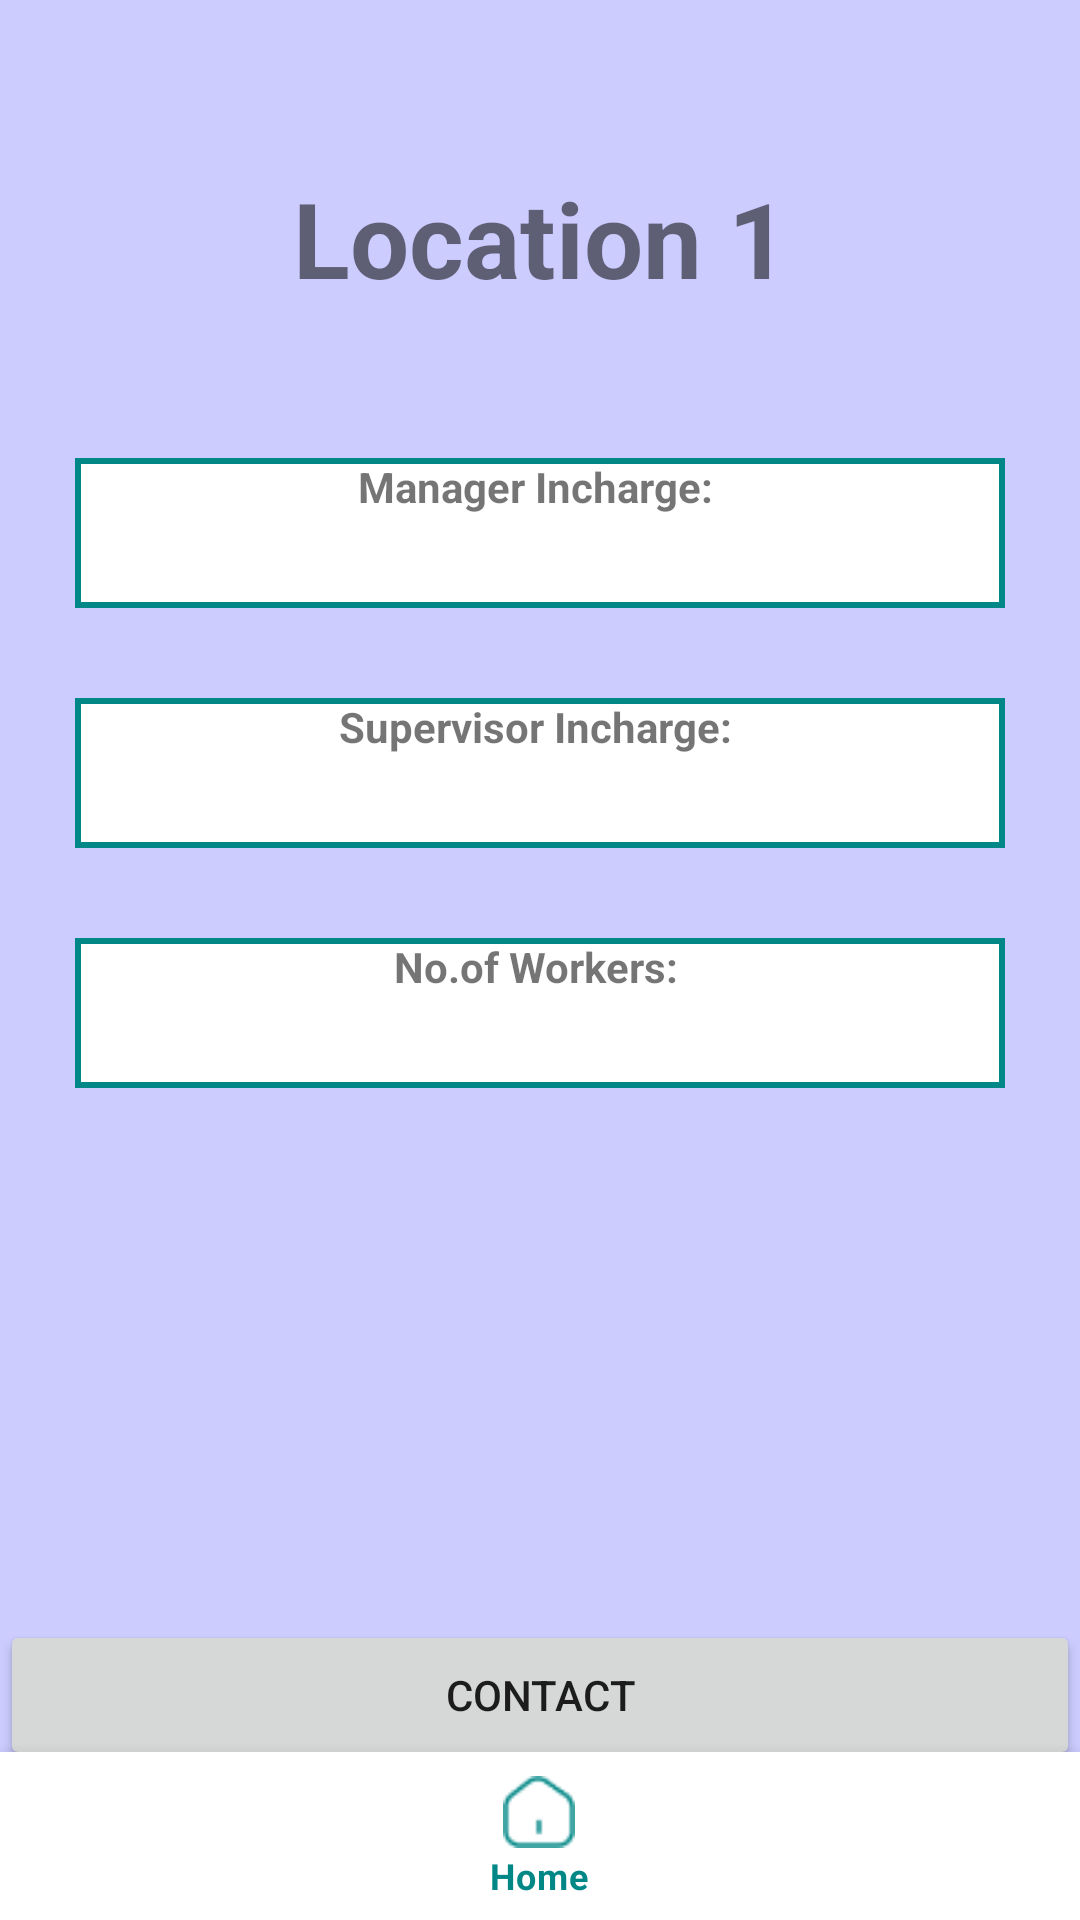

The Android layout XML behind this screen, and the referenced resources:
<!-- AndroidManifest.xml: application theme Theme.GrowWise -->
<!-- res/layout/activity_view_location_details.xml -->
<?xml version="1.0" encoding="utf-8"?>
<androidx.constraintlayout.widget.ConstraintLayout xmlns:android="http://schemas.android.com/apk/res/android"
    xmlns:app="http://schemas.android.com/apk/res-auto"
    android:id="@+id/container"
    android:layout_width="match_parent"
    android:layout_height="match_parent"
    android:background="@color/background"
    android:paddingTop="?attr/actionBarSize">
    <RelativeLayout xmlns:tools="http://schemas.android.com/tools"
        android:layout_height="match_parent"
        android:layout_width="match_parent"
        android:orientation="vertical"
        android:layout_marginBottom="50dp"
        xmlns:android="http://schemas.android.com/apk/res/android"
        >

        <TextView
            android:id="@+id/locationName"
            android:layout_width="match_parent"
            android:layout_height="wrap_content"
            android:text="Location 1"
            android:textAlignment="center"
            android:textSize="35sp"
            android:textStyle="bold" />

        <TextView
            android:id="@+id/managerInCharge"
            android:layout_width="match_parent"
            android:layout_height="50dp"
            android:layout_marginTop="50dp"
            android:text="Manager Incharge: "
            android:textStyle="bold"
            android:textAlignment="center"
            android:padding="@dimen/activity_vertical_margin"
            android:layout_marginHorizontal="25dp"
            android:layout_below="@id/locationName"
            android:background="@drawable/bordered"/>

        <TextView
            android:layout_width="match_parent"
            android:layout_height="50dp"
            android:layout_marginTop="30dp"
            android:text="Supervisor Incharge: "
            android:textStyle="bold"
            android:textAlignment="center"
            android:padding="@dimen/activity_vertical_margin"
            android:layout_marginHorizontal="25dp"
            android:layout_below="@id/managerInCharge"
            android:background="@drawable/bordered"
            android:id="@+id/supervisorInCharge"/>

        <TextView
            android:layout_width="match_parent"
            android:layout_height="50dp"
            android:layout_marginTop="30dp"
            android:layout_marginHorizontal="25dp"
            android:text="No.of Workers: "
            android:textStyle="bold"
            android:textAlignment="center"
            android:padding="@dimen/activity_vertical_margin"
            android:layout_below="@id/supervisorInCharge"
            android:background="@drawable/bordered"
            android:id="@+id/noOfWorkers"/>














        <Button
            android:layout_width="match_parent"
            android:layout_height="50dp"
            android:layout_alignParentBottom= "true"
            android:text="Contact"
            android:id="@+id/contactLocation"
            />

    </RelativeLayout>
    <com.google.android.material.bottomnavigation.BottomNavigationView
        android:id="@+id/nav_view"
        android:layout_width="0dp"
        android:layout_height="wrap_content"
        android:layout_marginStart="0dp"
        android:layout_marginEnd="0dp"
        android:background="?android:attr/windowBackground"
        app:layout_constraintBottom_toBottomOf="parent"
        app:layout_constraintLeft_toLeftOf="parent"
        app:layout_constraintRight_toRightOf="parent"
        app:menu="@menu/bottom_nav_menu" />

</androidx.constraintlayout.widget.ConstraintLayout>
<!-- resources referenced by this layout -->
<resources>
  <color name="background">#CCCCFF</color>
  <!-- drawable bordered (drawable) -->
  <?xml version="1.0" encoding="utf-8"?>
  <layer-list xmlns:android="http://schemas.android.com/apk/res/android">
      
      <item android:drawable="@android:color/white" />
  
      
      <item>
          <shape>
              <solid android:color="@android:color/transparent" />
              <stroke
                  android:width="2dp"
              android:color="@color/main" />
          </shape>
      </item>
  </layer-list>
  <style name="Theme.GrowWise" parent="Theme.MaterialComponents.DayNight.DarkActionBar">
          
          <item name="colorPrimary">@color/main</item>
          <item name="colorPrimaryVariant">@color/purple_700</item>
          <item name="colorOnPrimary">@color/white</item>
          
          <item name="colorSecondary">@color/teal_200</item>
          <item name="colorSecondaryVariant">@color/teal_700</item>
          <item name="colorOnSecondary">@color/black</item>
          
          <item name="android:statusBarColor">?attr/colorPrimary</item>
          
      </style>
  <color name="main">#FF018786</color>
  <color name="purple_700">#FF3700B3</color>
  <color name="white">#FFFFFFFF</color>
  <color name="teal_200">#FF03DAC5</color>
  <color name="teal_700">#FF018786</color>
  <color name="black">#FF000000</color>
</resources>
